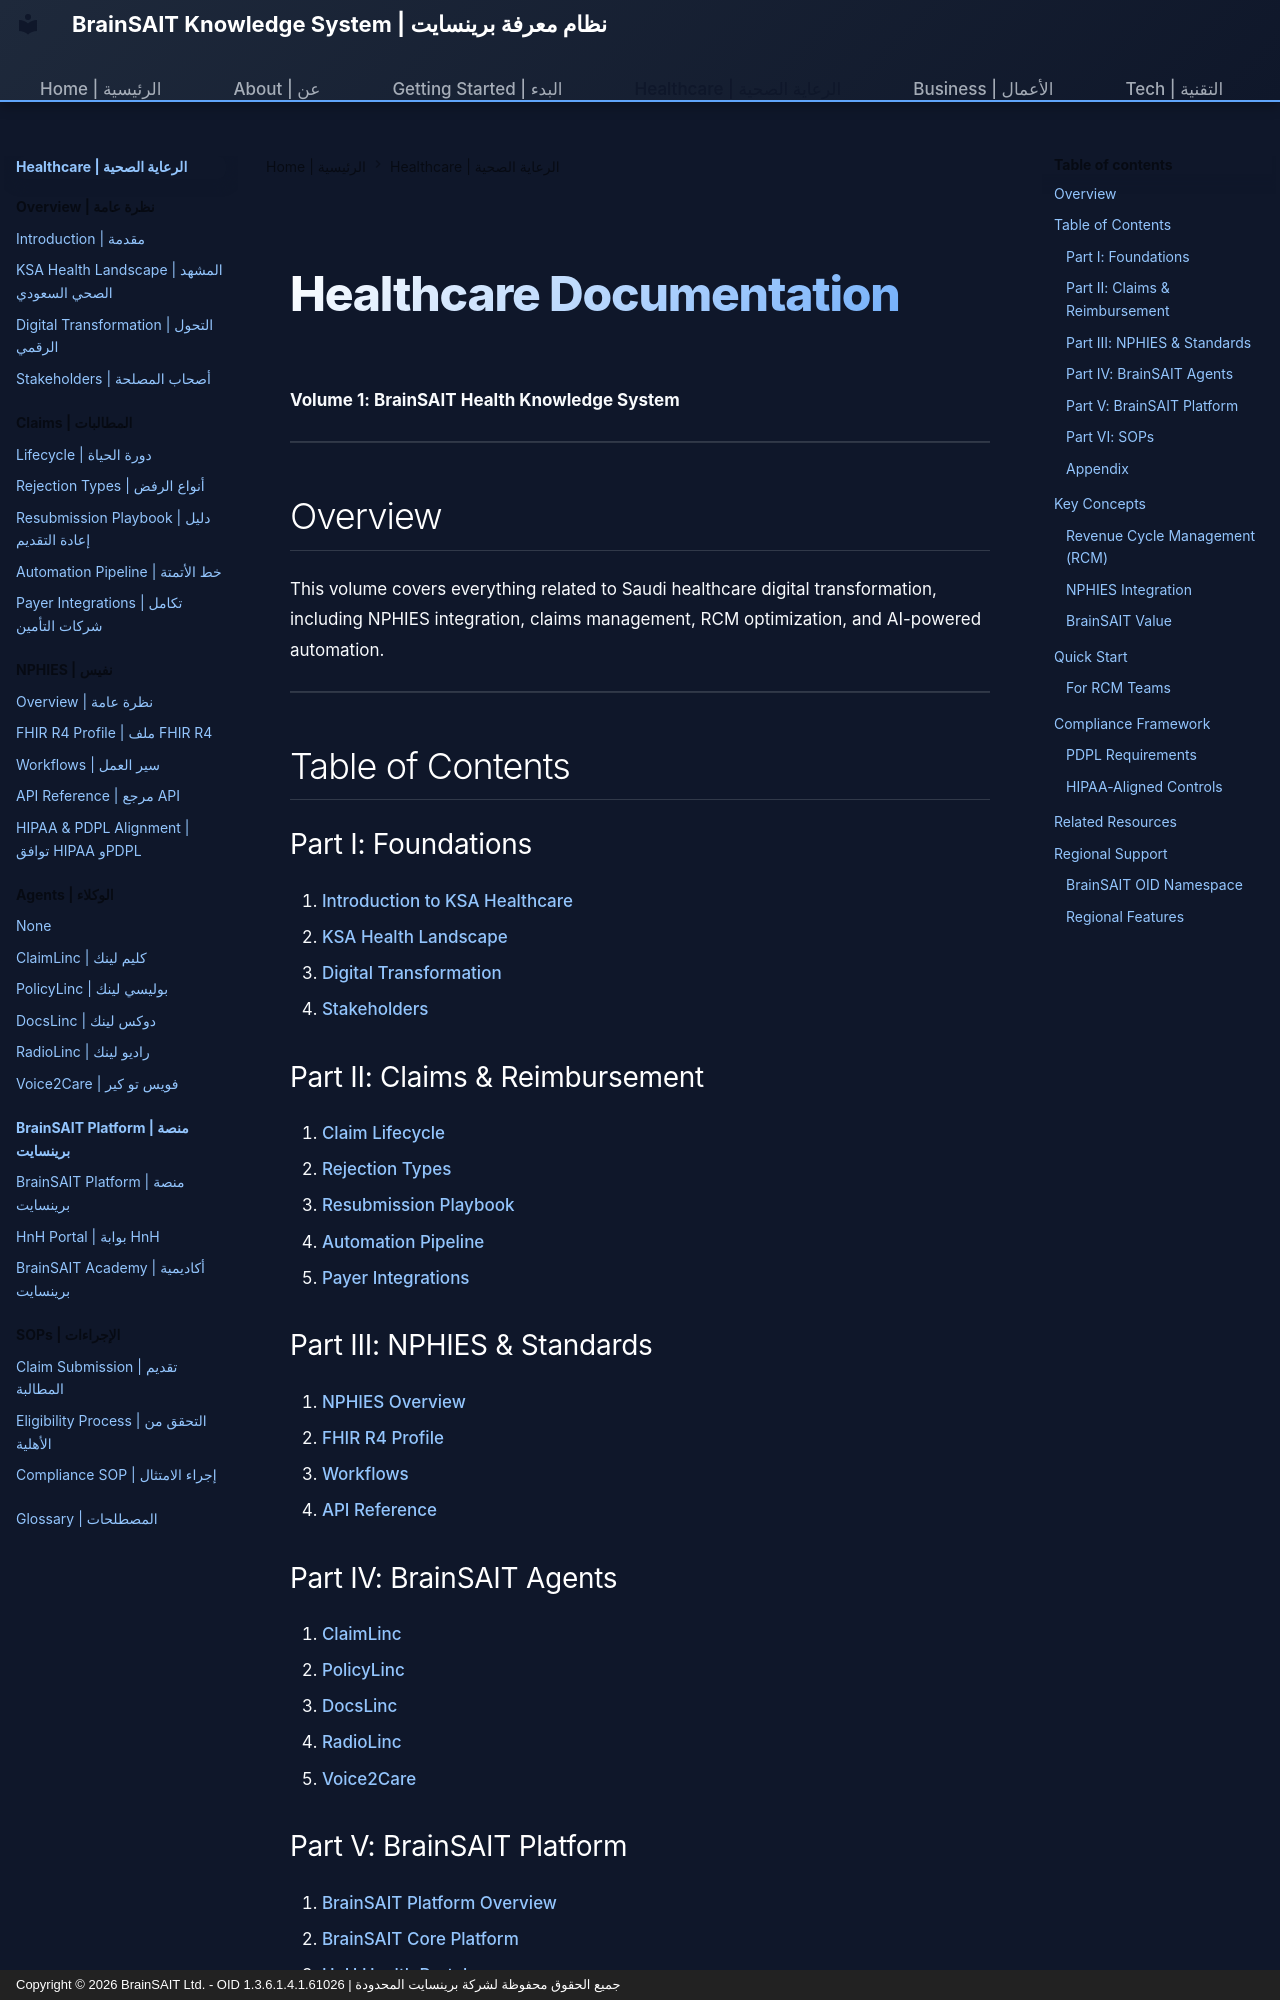

repository: Fadil369/brainsait-docs · page: healthcare/index.html · generator: mkdocs · copyright: Copyright © 2026 BrainSAIT Ltd. - OID 1.3.6.1.4.1.61026 | جميع الحقوق محفوظة لشركة برينسايت المحدودة

---
title: Healthcare Documentation
description: Comprehensive healthcare documentation for Saudi digital health transformation
---

# Healthcare Documentation

**Volume 1: BrainSAIT Health Knowledge System**

---

## Overview

This volume covers everything related to Saudi healthcare digital transformation, including NPHIES integration, claims management, RCM optimization, and AI-powered automation.

---

## Table of Contents

### Part I: Foundations

1. [Introduction to KSA Healthcare](overview/introduction.md)
2. [KSA Health Landscape](overview/ksa_health_landscape.md)
3. [Digital Transformation](overview/digital_transformation.md)
4. [Stakeholders](overview/roles_and_stakeholders.md)

### Part II: Claims & Reimbursement

5. [Claim Lifecycle](claims/lifecycle.md)
6. [Rejection Types](claims/rejection_types.md)
7. [Resubmission Playbook](claims/resubmission_playbook.md)
8. [Automation Pipeline](claims/automation_pipeline.md)
9. [Payer Integrations](claims/payer_integrations.md)

### Part III: NPHIES & Standards

10. [NPHIES Overview](nphies/overview.md)
11. [FHIR R4 Profile](nphies/fhir_r4_profile.md)
12. [Workflows](nphies/workflows.md)
13. [API Reference](nphies/api_reference.md)

### Part IV: BrainSAIT Agents

14. [ClaimLinc](agents/ClaimLinc.md)
15. [PolicyLinc](agents/PolicyLinc.md)
16. [DocsLinc](agents/DocsLinc.md)
17. [RadioLinc](agents/RadioLinc.md)
18. [Voice2Care](agents/Voice2Care.md)
